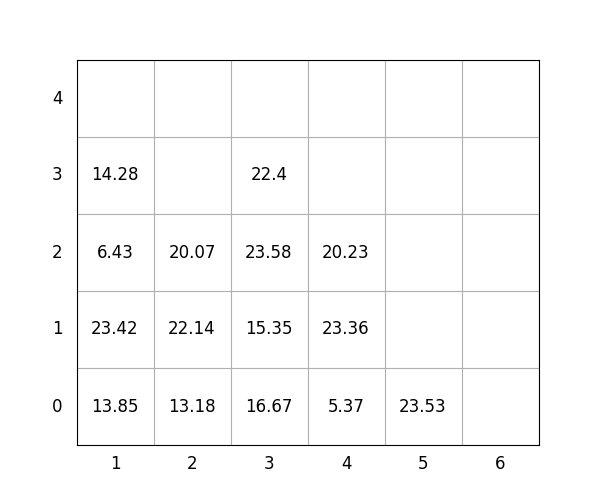

Source data for this figure (header and first rows):
idx, loc_x, loc_y, loc_z, weight, group, score, seq, reloc, size(ft)
1, 3, 0, 0, 16.67, 0, 16.67, 1, 0, 20
2, 5, 0, 0, 23.53, 3, 323.5, 2, 0, 20
3, 3, 0, 1, 15.35, 3, 315.4, 3, 1.0, 20
4, 3, 0, 2, 23.58, 2, 223.6, 4, 1.0, 20
5, 2, 0, 0, 13.18, 0, 13.18, 5, 1.0, 20
6, 2, 0, 1, 22.14, 0, 22.14, 6, 1.0, 20
7, 1, 0, 0, 13.85, 0, 13.85, 7, 0, 20
8, 2, 0, 2, 20.07, 2, 220.1, 8, 1.0, 20
9, 4, 0, 0, 5.37, 0, 5.37, 9, 0, 20
10, 3, 0, 3, 22.4, 3, 322.4, 10, 1.0, 20
11, 4, 0, 1, 23.36, 2, 223.4, 11, 0, 20
12, 1, 0, 1, 23.42, 0, 23.42, 12, 0, 20
13, 1, 0, 2, 6.43, 1, 106.4, 13, 0, 20
14, 4, 0, 2, 20.23, 3, 320.2, 14, 0, 20
15, 1, 0, 3, 14.28, 1, 114.3, 15, 0, 20
